Run: headless pygame with SDL's dummy video driver; simulated clock (each Clock.tick advances the game by its frame time, no real sleeping); random seed 0; keys injected as events and as key.get_pressed() state; no mouse input.
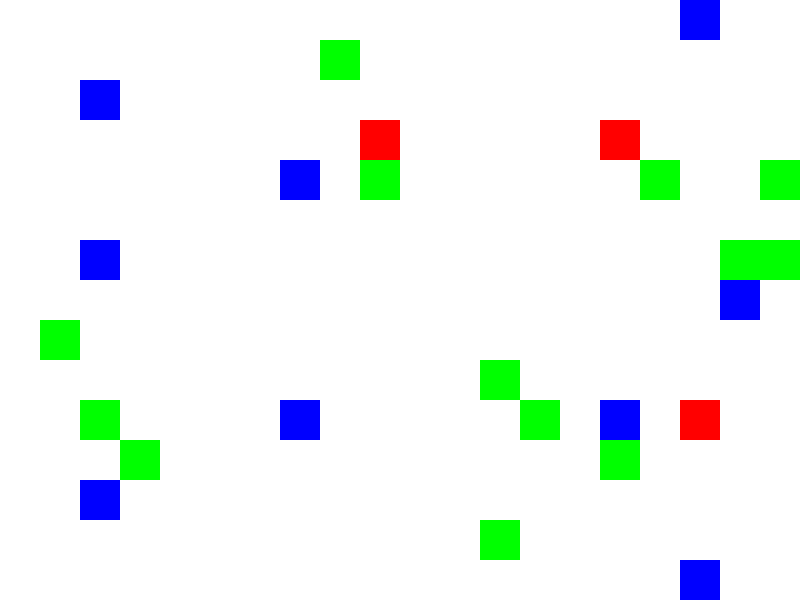
Frame 1 of 4 · flips 1–60 · no input
Frame 2 of 4 · flips 61–180 · tapped SPACE, RETURN · held RIGHT (→), D · screen unchanged from frame 1, image omitted
Frame 3 of 4 · flips 181–300 · held DOWN (↓), S · screen unchanged from frame 2, image omitted
Frame 4 of 4 · flips 301–420 · held LEFT (←), A, UP (↑), W · screen unchanged from frame 3, image omitted

The pygame program that drew these frames:

import pygame
import random

# Initialize Pygame
pygame.init()

# Set up display
width, height = 800, 600
window = pygame.display.set_mode((width, height))
pygame.display.set_caption('Ecosystem Evolution Simulator')

# Define colors
GREEN = (0, 255, 0)  # Plant
BLUE = (0, 0, 255)   # Prey
RED = (255, 0, 0)    # Predator
WHITE = (255, 255, 255)  # Background

# Grid settings
rows, cols = 20, 20
cell_size = width // cols

# Entity Classes
class Plant:
    def __init__(self, x, y):
        self.x = x
        self.y = y
        self.energy = 5  # Plants have energy that prey can consume

class Prey:
    def __init__(self, x, y):
        self.x = x
        self.y = y
        self.energy = 10  # Prey starts with some energy

class Predator:
    def __init__(self, x, y):
        self.x = x
        self.y = y
        self.energy = 15  # Predators start with more energy

# Create random entities in the grid
def create_entities(num_plants, num_prey, num_predators):
    plants = []
    prey = []
    predators = []

    for _ in range(num_plants):
        x = random.randint(0, cols - 1)
        y = random.randint(0, rows - 1)
        plants.append(Plant(x, y))

    for _ in range(num_prey):
        x = random.randint(0, cols - 1)
        y = random.randint(0, rows - 1)
        prey.append(Prey(x, y))

    for _ in range(num_predators):
        x = random.randint(0, cols - 1)
        y = random.randint(0, rows - 1)
        predators.append(Predator(x, y))

    return plants, prey, predators

# Drawing the grid and entities
def draw_grid():
    for x in range(0, width, cell_size):
        for y in range(0, height, cell_size):
            rect = pygame.Rect(x, y, cell_size, cell_size)
            pygame.draw.rect(window, WHITE, rect, 1)

def draw_entities(plants, prey, predators):
    for plant in plants:
        pygame.draw.rect(window, GREEN, (plant.x * cell_size, plant.y * cell_size, cell_size, cell_size))
    
    for p in prey:
        pygame.draw.rect(window, BLUE, (p.x * cell_size, p.y * cell_size, cell_size, cell_size))
    
    for predator in predators:
        pygame.draw.rect(window, RED, (predator.x * cell_size, predator.y * cell_size, cell_size, cell_size))

# Main loop
def main():
    clock = pygame.time.Clock()
    plants, prey, predators = create_entities(20, 10, 5)  # Start with 20 plants, 10 prey, and 5 predators

    running = True
    while running:
        clock.tick(10)  # Frame rate
        
        for event in pygame.event.get():
            if event.type == pygame.QUIT:
                running = False

        # Fill the background
        window.fill(WHITE)

        # Draw grid and entities
        draw_grid()
        draw_entities(plants, prey, predators)

        # Update display
        pygame.display.update()

    pygame.quit()

if __name__ == '__main__':
    main()
